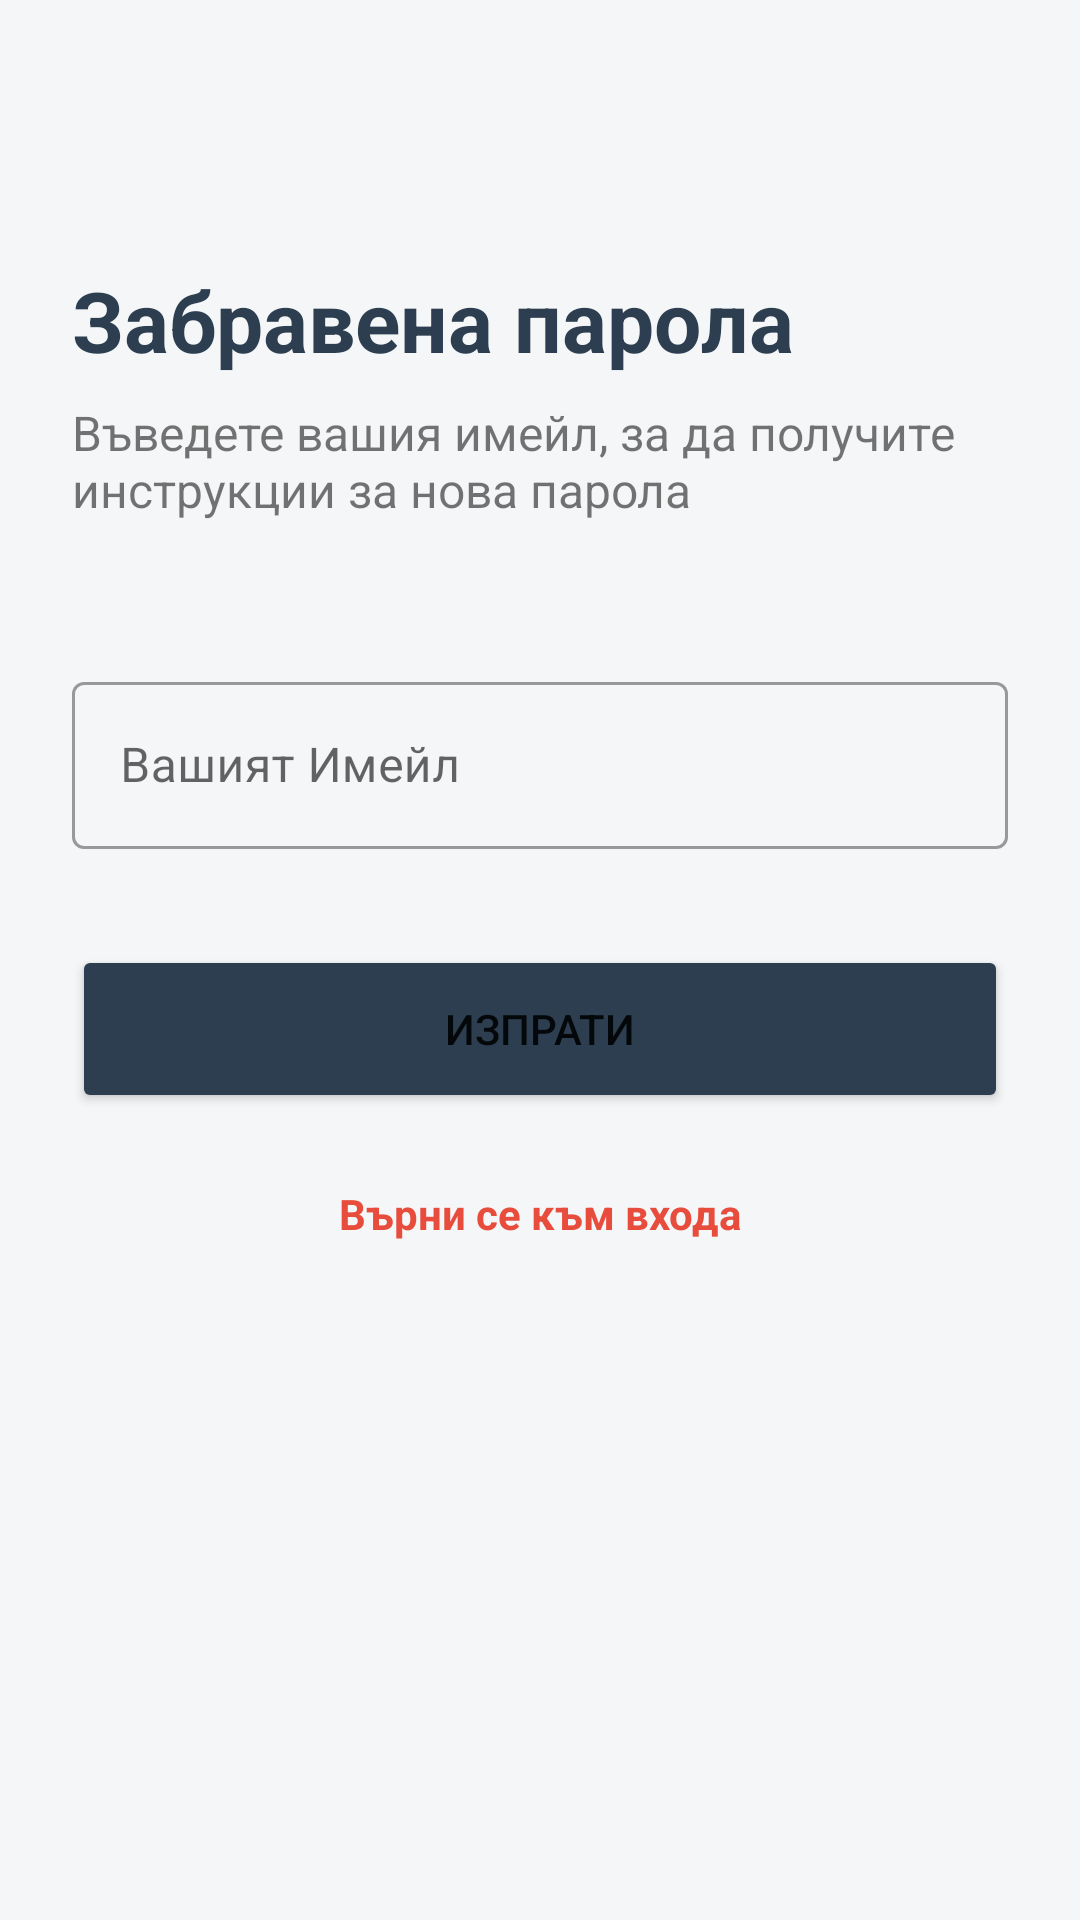

Android layout source for this screen:
<!-- AndroidManifest.xml: application theme Theme.CarSearhApp -->
<!-- res/layout/activity_forgot_password.xml -->
<?xml version="1.0" encoding="utf-8"?>
<androidx.constraintlayout.widget.ConstraintLayout xmlns:android="http://schemas.android.com/apk/res/android"
    xmlns:app="http://schemas.android.com/apk/res-auto"
    android:layout_width="match_parent"
    android:layout_height="match_parent"
    android:padding="24dp">

    <TextView
        android:id="@+id/tvForgotTitle"
        android:layout_width="wrap_content"
        android:layout_height="wrap_content"
        android:text="Забравена парола"
        android:textSize="28sp"
        android:textStyle="bold"
        android:textColor="@color/car_primary"
        app:layout_constraintTop_toTopOf="parent"
        app:layout_constraintStart_toStartOf="parent"
        android:layout_marginTop="64dp"/>

    <TextView
        android:id="@+id/tvForgotSub"
        android:layout_width="wrap_content"
        android:layout_height="wrap_content"
        android:text="Въведете вашия имейл, за да получите инструкции за нова парола"
        android:textSize="16sp"
        app:layout_constraintTop_toBottomOf="@id/tvForgotTitle"
        app:layout_constraintStart_toStartOf="parent"
        android:layout_marginTop="8dp"/>

    <com.google.android.material.textfield.TextInputLayout
        android:id="@+id/tilEmail"
        style="@style/Widget.MaterialComponents.TextInputLayout.OutlinedBox"
        android:layout_width="match_parent"
        android:layout_height="wrap_content"
        android:hint="Вашият Имейл"
        android:layout_marginTop="48dp"
        app:layout_constraintTop_toBottomOf="@id/tvForgotSub">
        <com.google.android.material.textfield.TextInputEditText
            android:id="@+id/etForgotEmail"
            android:layout_width="match_parent"
            android:layout_height="wrap_content"
            android:inputType="textEmailAddress" />
    </com.google.android.material.textfield.TextInputLayout>

    <Button
        android:id="@+id/btnResetPassword"
        android:layout_width="match_parent"
        android:layout_height="56dp"
        android:text="Изпрати"
        android:backgroundTint="@color/car_primary"
        android:layout_marginTop="32dp"
        app:layout_constraintTop_toBottomOf="@id/tilEmail"
        app:cornerRadius="8dp" />

    <TextView
        android:id="@+id/tvBackToLogin"
        android:layout_width="wrap_content"
        android:layout_height="wrap_content"
        android:text="Върни се към входа"
        android:textColor="@color/car_accent"
        android:textStyle="bold"
        android:layout_marginTop="24dp"
        app:layout_constraintTop_toBottomOf="@id/btnResetPassword"
        app:layout_constraintStart_toStartOf="parent"
        app:layout_constraintEnd_toEndOf="parent"/>

</androidx.constraintlayout.widget.ConstraintLayout>
<!-- resources referenced by this layout -->
<resources>
  <color name="car_accent">#E74C3C</color>
  <color name="car_primary">#2C3E50</color>
  <style name="Theme.CarSearhApp" parent="Theme.MaterialComponents.DayNight.NoActionBar">
          
          <item name="colorPrimary">@color/car_primary</item>
          <item name="colorPrimaryVariant">@color/car_primary_dark</item>
          <item name="colorOnPrimary">@color/white</item>
          
          <item name="colorSecondary">@color/car_accent</item>
          <item name="colorSecondaryVariant">@color/car_accent</item>
          <item name="colorOnSecondary">@color/white</item>
          
          <item name="android:statusBarColor">?attr/colorPrimaryVariant</item>
          
          <item name="android:windowBackground">@color/background_light</item>
      </style>
  <color name="car_primary_dark">#1A252F</color>
  <color name="white">#FFFFFFFF</color>
  <color name="background_light">#F4F6F7</color>
</resources>
